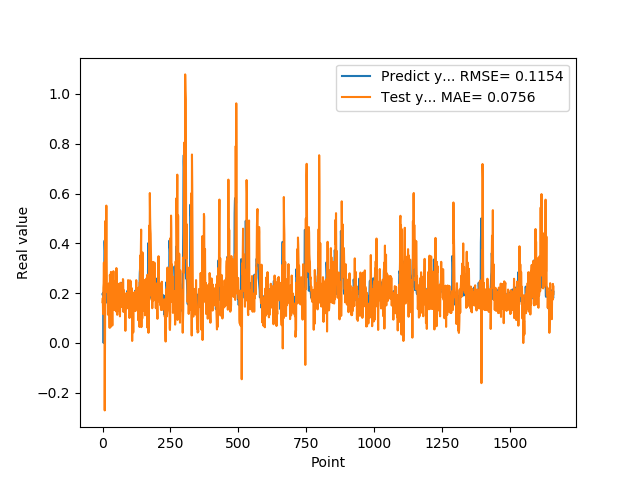

Values plotted in this chart, from the file beside it:
1.955727785830000398e-01, 1.636231496485502090e-01
1.954265981910000005e-01, 1.805731926739594095e-01
2.004670947789999880e-01, 1.160808498098370861e-01
2.029463946819999587e-01, 2.209369573037990586e-01
0.000000000000000000e+00, 2.394181843612804284e-01
1.862521618600000151e-01, 3.232326640993393174e-01
1.862153261900000301e-01, 2.231050676009055933e-01
4.038094580169999670e-01, 2.481604675634441759e-01
4.118085205549999461e-01, -2.707100465055446992e-01
3.743042349819999948e-01, -3.593057566723568269e-02
3.571429848669999685e-01, 1.704615042508925704e-01
2.572054266930000055e-01, 4.905359905424721001e-01
2.409307956699999753e-01, 2.654844504513796943e-01
2.253161966800000249e-01, 4.177251850020300417e-01
1.935185044999999937e-01, 5.515724824721577324e-01
1.787700653079999924e-01, 3.551800648219574086e-01
1.622045934200000150e-01, 2.073033495365864121e-01
1.761920750140000269e-01, 2.044676953504986072e-01
1.883655935530000325e-01, 2.343820328268719222e-01
1.861467957499999548e-01, 2.042388748972528423e-01
1.954913884399999968e-01, 1.135403820594837049e-01
1.954011768099999935e-01, 2.037401129646586040e-01
1.660518944260000185e-01, 1.854148251803706682e-01
1.907722949980000249e-01, 1.480324433090123570e-01
2.156041562559999625e-01, 2.397083501928702898e-01
1.898660957809999716e-01, 1.601866461020075016e-01
1.770474612709999895e-01, 6.078232093423437121e-02
2.001174986360000074e-01, 2.738636237867231871e-01
1.948629021640000125e-01, 2.542666016424252051e-01
1.922753006219999894e-01, 6.313065514272039880e-02
1.779100298880000042e-01, 2.199417761126780946e-01
1.810636967419999854e-01, 2.853465303498766703e-01
1.680064052340000114e-01, 1.460439157458111870e-01
1.635809391740000174e-01, 1.591934117004098759e-01
1.706920862200000111e-01, 1.469036823422537330e-01
1.916799396280000345e-01, 1.618243450426194718e-01
2.085516005749999957e-01, 7.009959297451541504e-02
2.058236002919999752e-01, 1.975551853371375621e-01
1.828240007160000513e-01, 1.773325058152149247e-01
1.857409924269999846e-01, 2.071321648931177817e-01
1.775099337099999841e-01, 2.882378530416068729e-01
1.752161234619999952e-01, 1.680663561652831761e-01
1.971126049759999999e-01, 1.383306946948447691e-01
1.845117062330000057e-01, 1.596899917942710689e-01
1.984785944219999987e-01, 1.318489160881567701e-01
2.143009155989999692e-01, 1.765834587407499323e-01
1.841159015890000139e-01, 2.003269085060627452e-01
2.104043960570000094e-01, 1.389678422136145508e-01
2.032361328599999739e-01, 2.499703252198706149e-01
2.088565975429999833e-01, 2.072172033084919152e-01
1.960448026660000231e-01, 1.265373975333163592e-01
1.900728046889999523e-01, 3.007896386636982333e-01
1.658952832220000062e-01, 2.387592622874913639e-01
1.872539073229999851e-01, 1.768119395868038568e-01
1.852532625200000171e-01, 1.131213865219553721e-01
1.799222826959999966e-01, 1.706239927504037135e-01
2.012764066460000223e-01, 1.282532732474471748e-01
1.978618204589999985e-01, 1.946642405995795411e-01
1.950792670250000027e-01, 1.690223935035984892e-01
1.711323857310000085e-01, 2.184287573938548666e-01
1.623787879939999901e-01, 2.375820361206624209e-01
... 1,599 more rows
